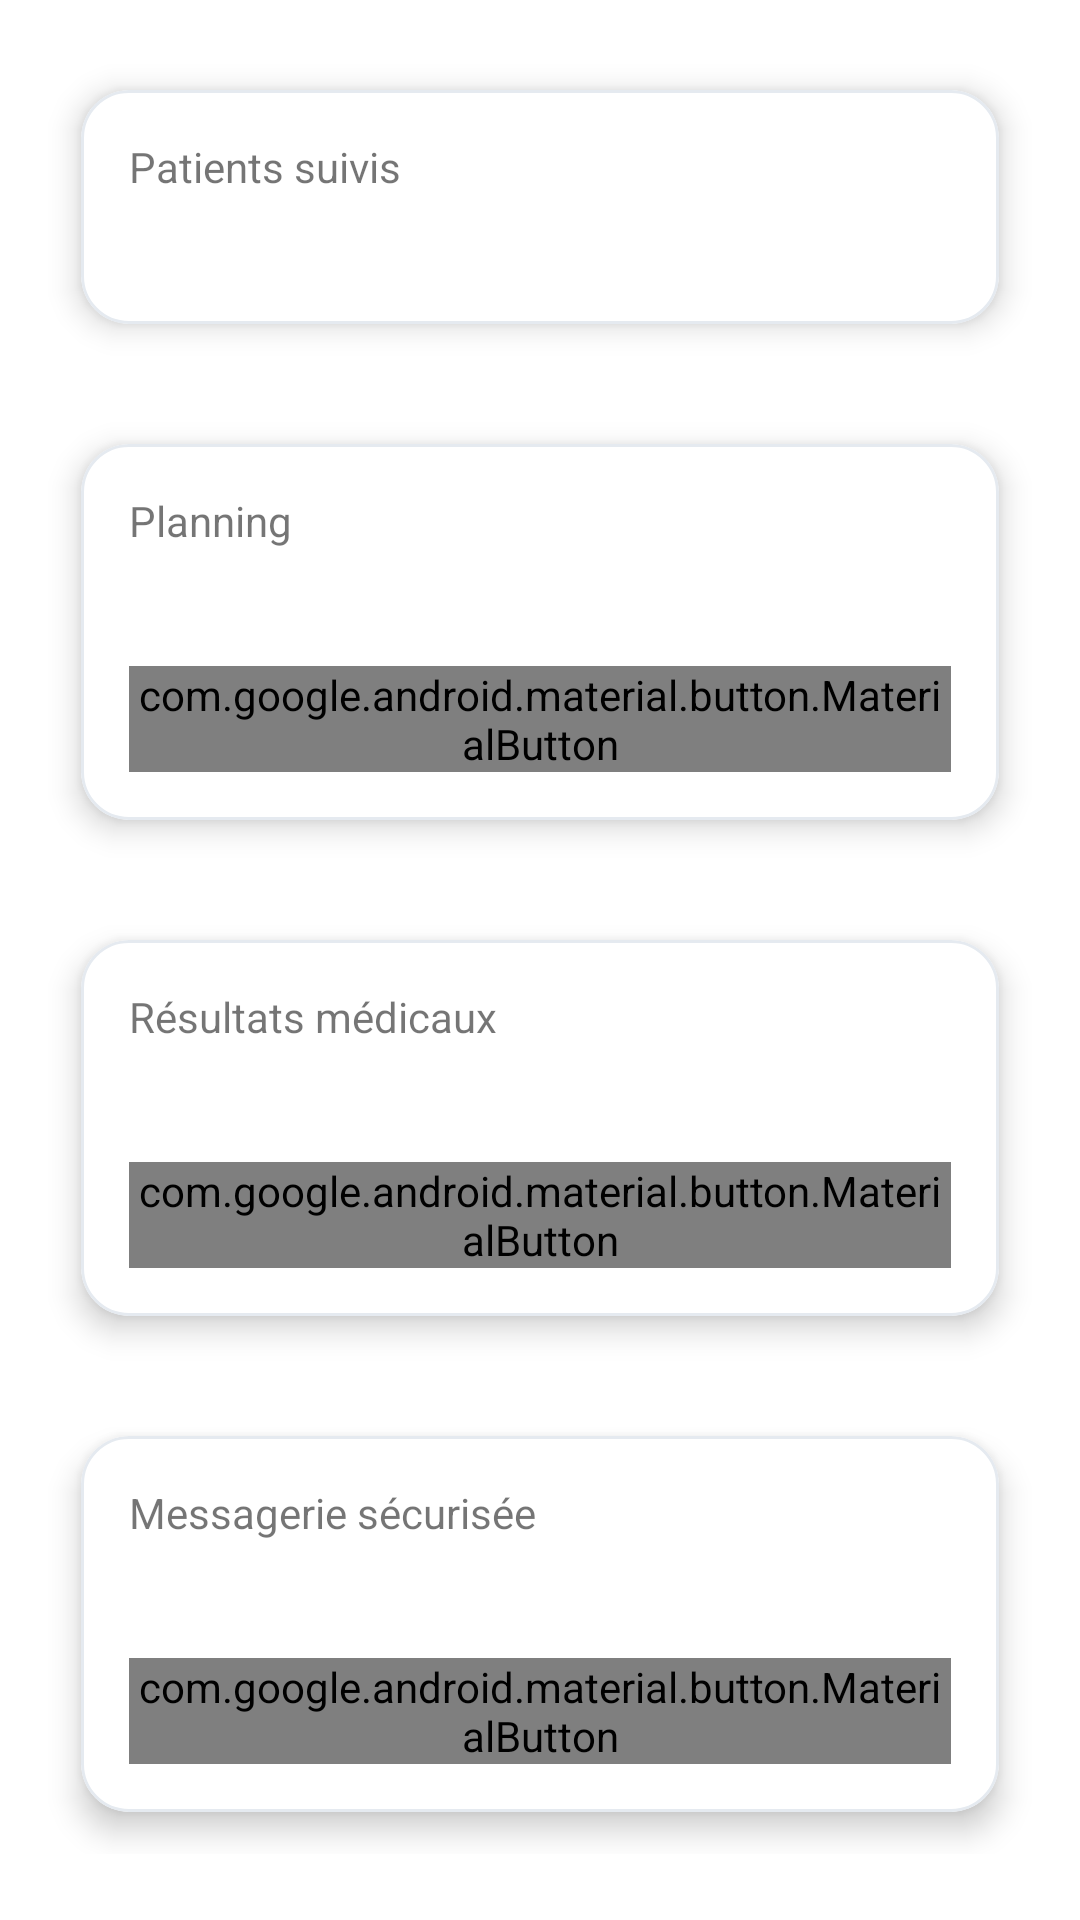

Layout XML and referenced resources for this Android screen:
<!-- AndroidManifest.xml: application theme Theme.MHealth -->
<!-- res/layout/fragment_doctor.xml -->
<?xml version="1.0" encoding="utf-8"?>
<ScrollView xmlns:android="http://schemas.android.com/apk/res/android"
    android:layout_width="match_parent"
    android:layout_height="match_parent"
    android:padding="16dp">

    <LinearLayout
        android:layout_width="match_parent"
        android:layout_height="wrap_content"
        android:orientation="vertical">

        
        <com.google.android.material.card.MaterialCardView
            android:layout_width="match_parent"
            android:layout_height="wrap_content"
            android:layout_marginBottom="12dp">

            <LinearLayout
                android:layout_width="match_parent"
                android:layout_height="wrap_content"
                android:orientation="vertical"
                android:padding="16dp">

                <com.google.android.material.textview.MaterialTextView
                    android:layout_width="wrap_content"
                    android:layout_height="wrap_content"
                    android:text="Patients suivis" />

                <com.google.android.material.textview.MaterialTextView
                    android:id="@+id/doctorPatients"
                    android:layout_width="match_parent"
                    android:layout_height="wrap_content"
                    android:layout_marginTop="8dp" />
            </LinearLayout>
        </com.google.android.material.card.MaterialCardView>

        
        <com.google.android.material.card.MaterialCardView
            android:layout_width="match_parent"
            android:layout_height="wrap_content"
            android:layout_marginBottom="12dp">

            <LinearLayout
                android:layout_width="match_parent"
                android:layout_height="wrap_content"
                android:orientation="vertical"
                android:padding="16dp">

                <com.google.android.material.textview.MaterialTextView
                    android:layout_width="wrap_content"
                    android:layout_height="wrap_content"
                    android:text="Planning" />

                <com.google.android.material.textview.MaterialTextView
                    android:id="@+id/doctorAppointments"
                    android:layout_width="match_parent"
                    android:layout_height="wrap_content"
                    android:layout_marginTop="8dp" />

                <com.google.android.material.button.MaterialButton
                    android:id="@+id/updateAvailabilityButton"
                    android:layout_width="wrap_content"
                    android:layout_height="wrap_content"
                    android:layout_marginTop="12dp"
                    android:text="Mettre à jour la disponibilité" />
            </LinearLayout>
        </com.google.android.material.card.MaterialCardView>

        
        <com.google.android.material.card.MaterialCardView
            android:layout_width="match_parent"
            android:layout_height="wrap_content"
            android:layout_marginBottom="12dp">

            <LinearLayout
                android:layout_width="match_parent"
                android:layout_height="wrap_content"
                android:orientation="vertical"
                android:padding="16dp">

                <com.google.android.material.textview.MaterialTextView
                    android:layout_width="wrap_content"
                    android:layout_height="wrap_content"
                    android:text="Résultats médicaux" />

                <com.google.android.material.textview.MaterialTextView
                    android:id="@+id/doctorResults"
                    android:layout_width="match_parent"
                    android:layout_height="wrap_content"
                    android:layout_marginTop="8dp" />

                <com.google.android.material.button.MaterialButton
                    android:id="@+id/addCommentButton"
                    android:layout_width="wrap_content"
                    android:layout_height="wrap_content"
                    android:layout_marginTop="12dp"
                    android:text="Ajouter un commentaire" />
            </LinearLayout>
        </com.google.android.material.card.MaterialCardView>

        
        <com.google.android.material.card.MaterialCardView
            android:layout_width="match_parent"
            android:layout_height="wrap_content">

            <LinearLayout
                android:layout_width="match_parent"
                android:layout_height="wrap_content"
                android:orientation="vertical"
                android:padding="16dp">

                <com.google.android.material.textview.MaterialTextView
                    android:layout_width="wrap_content"
                    android:layout_height="wrap_content"
                    android:text="Messagerie sécurisée" />

                <com.google.android.material.textview.MaterialTextView
                    android:id="@+id/doctorMessages"
                    android:layout_width="match_parent"
                    android:layout_height="wrap_content"
                    android:layout_marginTop="8dp" />

                <com.google.android.material.button.MaterialButton
                    android:id="@+id/replyPatientButton"
                    android:layout_width="wrap_content"
                    android:layout_height="wrap_content"
                    android:layout_marginTop="12dp"
                    android:text="Répondre" />
            </LinearLayout>
        </com.google.android.material.card.MaterialCardView>
    </LinearLayout>
</ScrollView>
<!-- resources referenced by this layout -->
<resources>
  <style name="Theme.MHealth" parent="Theme.MaterialComponents.DayNight.NoActionBar">
          <item name="colorPrimary">@color/md_theme_primary</item>
          <item name="colorPrimaryVariant">@color/md_theme_primary_variant</item>
          <item name="colorSecondary">@color/md_theme_secondary</item>
          <item name="colorOnPrimary">@color/md_theme_on_primary</item>
          <item name="colorOnSecondary">@color/md_theme_on_secondary</item>
          <item name="android:windowBackground">@color/md_theme_surface</item>
          <item name="android:statusBarColor">@color/md_theme_primary</item>
          <item name="android:navigationBarColor">@color/md_theme_primary</item>
          <item name="materialCardViewStyle">@style/Widget.MHealth.Card</item>
          <item name="textInputStyle">@style/Widget.MHealth.TextInputLayout</item>
          <item name="materialButtonStyle">@style/Widget.MHealth.Button</item>
      </style>
  <color name="md_theme_primary">#0A7CC0</color>
  <color name="md_theme_primary_variant">#075A8A</color>
  <color name="md_theme_secondary">#4E5A65</color>
  <color name="md_theme_on_primary">#FFFFFF</color>
  <color name="md_theme_on_secondary">#FFFFFF</color>
  <color name="md_theme_surface">#FFFFFF</color>
  <style name="Widget.MHealth.Card" parent="Widget.MaterialComponents.CardView">
          <item name="cardCornerRadius">16dp</item>
          <item name="cardElevation">6dp</item>
          <item name="cardBackgroundColor">@color/md_theme_surface</item>
          <item name="strokeColor">@color/md_theme_surface_variant</item>
          <item name="strokeWidth">1dp</item>
          <item name="cardUseCompatPadding">true</item>
      </style>
  <style name="Widget.MHealth.TextInputLayout" parent="Widget.MaterialComponents.TextInputLayout.OutlinedBox">
          <item name="boxBackgroundMode">outline</item>
          <item name="boxBackgroundColor">@color/md_theme_surface</item>
          <item name="boxStrokeColor">@color/md_theme_primary_variant</item>
          <item name="hintTextColor">@color/md_theme_secondary</item>
          <item name="android:textColor">@color/md_theme_on_surface</item>
      </style>
  <style name="Widget.MHealth.Button" parent="Widget.MaterialComponents.Button">
          <item name="android:backgroundTint">@color/md_theme_primary</item>
          <item name="android:textColor">@color/md_theme_on_primary</item>
          <item name="cornerRadius">24dp</item>
          <item name="android:minHeight">52dp</item>
          <item name="android:stateListAnimator">@animator/button_press_anim</item>
      </style>
  <color name="md_theme_surface_variant">#E5EAF0</color>
  <color name="md_theme_on_surface">#1A1C1E</color>
</resources>
